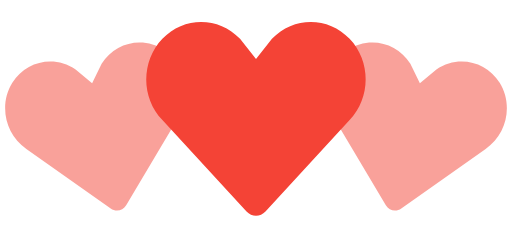
t = 0.00 s
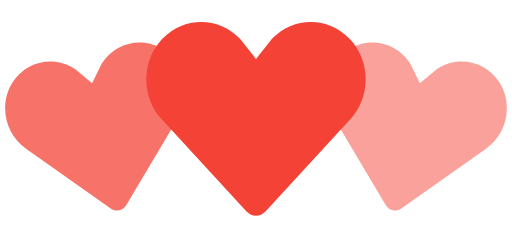
t = 0.35 s
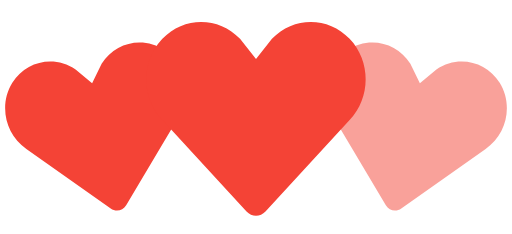
t = 0.70 s
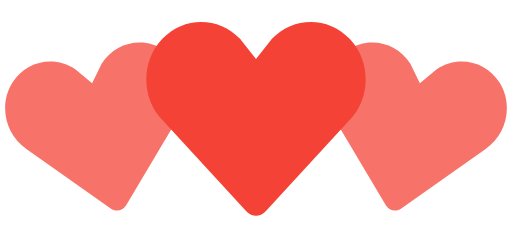
t = 1.05 s
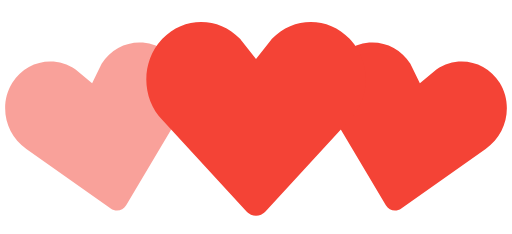
t = 1.40 s
t = 1.75 s: frame unchanged from t = 1.05 s, image omitted

The animated SVG that drew these frames (rendered in a browser with its animation timeline set to each time). Animation: 2 SMIL elements (animate=2); one cycle of 2.10 s, repeats indefinitely.

<!-- By Sam Herbert (@sherb), for everyone. More @ http://goo.gl/7AJzbL -->
<svg width="140" height="64" viewBox="0 0 140 64" xmlns="http://www.w3.org/2000/svg" fill="#f44336">
    <path d="M30.262 57.02L7.195 40.723c-5.84-3.976-7.56-12.06-3.842-18.063 3.715-6 11.467-7.65 17.306-3.68l4.52 3.76 2.6-5.274c3.717-6.002 11.47-7.65 17.305-3.68 5.84 3.97 7.56 12.054 3.842 18.062L34.49 56.118c-.897 1.512-2.793 1.915-4.228.9z" fill-opacity=".5">
        <animate attributeName="fill-opacity"
             begin="0s" dur="1.4s"
             values="0.5;1;0.5"
             calcMode="linear"
             repeatCount="indefinite" />
    </path>
    <path d="M105.512 56.12l-14.44-24.272c-3.716-6.008-1.996-14.093 3.843-18.062 5.835-3.97 13.588-2.322 17.306 3.68l2.6 5.274 4.52-3.76c5.84-3.97 13.592-2.32 17.307 3.68 3.718 6.003 1.998 14.088-3.842 18.064L109.74 57.02c-1.434 1.014-3.33.61-4.228-.9z" fill-opacity=".5">
        <animate attributeName="fill-opacity"
             begin="0.7s" dur="1.4s"
             values="0.5;1;0.5"
             calcMode="linear"
             repeatCount="indefinite" />
    </path>
    <path d="M67.408 57.834l-23.01-24.98c-5.864-6.15-5.864-16.108 0-22.248 5.86-6.14 15.37-6.14 21.234 0L70 16.168l4.368-5.562c5.863-6.14 15.375-6.14 21.235 0 5.863 6.14 5.863 16.098 0 22.247l-23.007 24.98c-1.43 1.556-3.757 1.556-5.188 0z" />
</svg>
